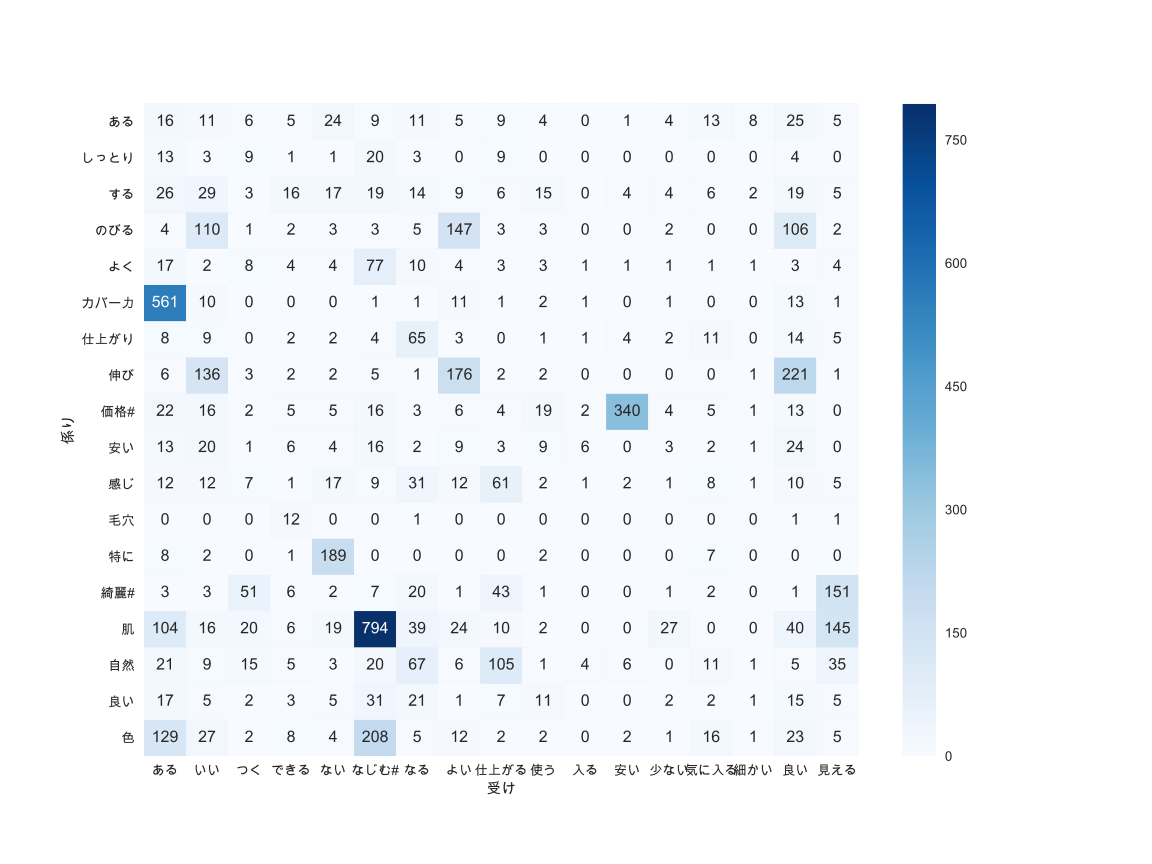

Values plotted in this chart, from the file beside it:
番号, 係り, 受け, 回数
0, 肌, ある, 104
1, 肌, なじむ#, 794
2, 肌, 良い, 40
3, 肌, なる, 39
4, 肌, いい, 16
5, 肌, よい, 24
6, 肌, ない, 19
7, 肌, できる, 6
8, 肌, 使う, 2
9, 肌, 見える, 145
10, 肌, 安い, 0
11, 肌, 仕上がる, 10
12, 肌, 細かい, 0
13, 肌, 少ない, 27
14, 肌, つく, 20
15, 肌, 気に入る, 0
16, 肌, 入る, 0
17, カバー力, ある, 561
18, カバー力, なじむ#, 1
19, カバー力, 良い, 13
20, カバー力, なる, 1
21, カバー力, いい, 10
22, カバー力, よい, 11
23, カバー力, ない, 0
24, カバー力, できる, 0
25, カバー力, 使う, 2
26, カバー力, 見える, 1
27, カバー力, 安い, 0
28, カバー力, 仕上がる, 1
29, カバー力, 細かい, 0
30, カバー力, 少ない, 1
31, カバー力, つく, 0
32, カバー力, 気に入る, 0
33, カバー力, 入る, 1
34, 価格#, ある, 22
35, 価格#, なじむ#, 16
36, 価格#, 良い, 13
37, 価格#, なる, 3
38, 価格#, いい, 16
39, 価格#, よい, 6
40, 価格#, ない, 5
41, 価格#, できる, 5
42, 価格#, 使う, 19
43, 価格#, 見える, 0
44, 価格#, 安い, 340
45, 価格#, 仕上がる, 4
46, 価格#, 細かい, 1
47, 価格#, 少ない, 4
48, 価格#, つく, 2
49, 価格#, 気に入る, 5
50, 価格#, 入る, 2
51, 色, ある, 129
52, 色, なじむ#, 208
53, 色, 良い, 23
54, 色, なる, 5
55, 色, いい, 27
56, 色, よい, 12
57, 色, ない, 4
58, 色, できる, 8
59, 色, 使う, 2
... 246 more rows
